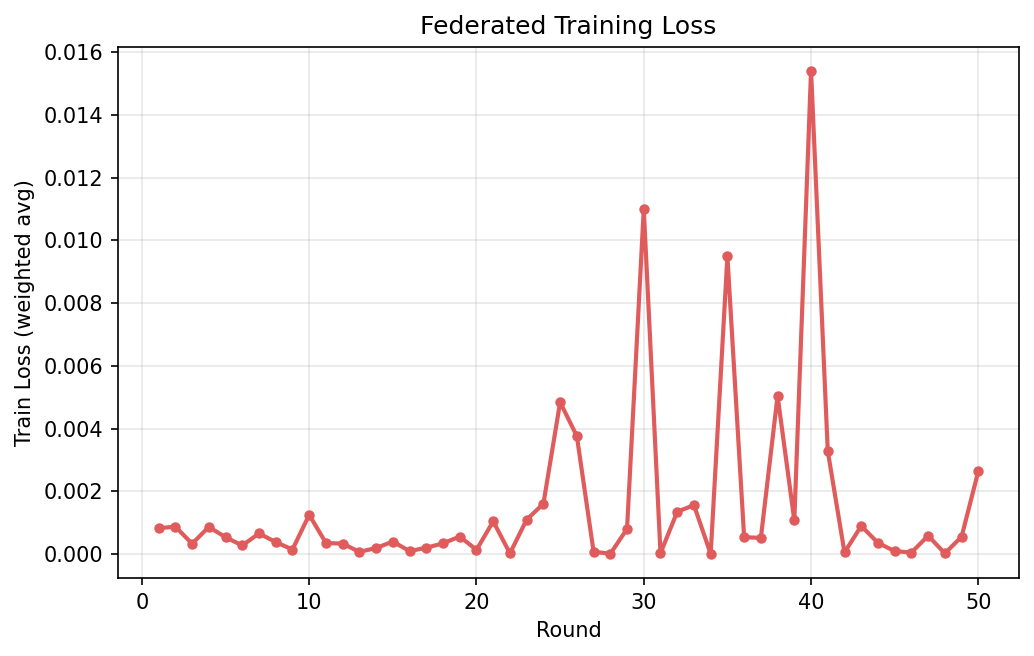

The table this chart was drawn from, first rows:
round, fit_train_loss
1, 0.00083
2, 0.0008805
3, 0.000335
4, 0.0008711
5, 0.0005423
6, 0.0002797
7, 0.0006643
8, 0.0003874
9, 0.0001512
10, 0.001258
11, 0.0003583
12, 0.0003394
13, 7.676969761080643e-05
14, 0.000199
15, 0.0004054
16, 9.943258947596176e-05
17, 0.0002097
18, 0.0003471
19, 0.0005656
20, 0.0001409
21, 0.001048
22, 2.9598342651473906e-05
23, 0.001104
24, 0.001609
25, 0.004844
26, 0.003764
27, 8.27061570440231e-05
28, 1.534672323204812e-05
29, 0.0008076
30, 0.011
31, 3.264190678779523e-05
32, 0.001354
33, 0.001566
34, 1.1003300511891152e-05
35, 0.009488
36, 0.0005416
37, 0.0005237
38, 0.005044
39, 0.001078
40, 0.01541
41, 0.003285
42, 5.77547930239891e-05
43, 0.0009032
44, 0.0003623
45, 9.925390266229815e-05
46, 5.555907988785452e-05
47, 0.0005899
48, 2.8459251683552874e-05
49, 0.0005603
50, 0.002647
